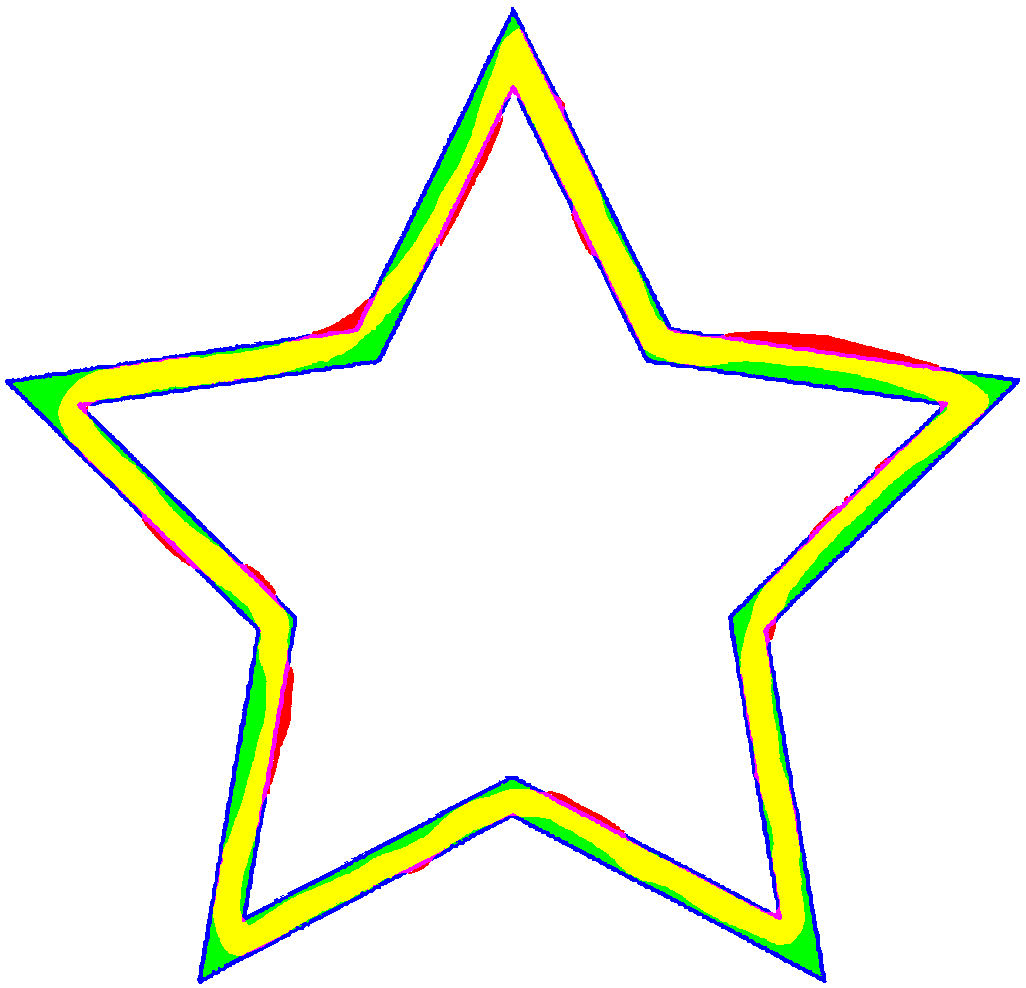

The table this chart was drawn from, first rows:
Angles, Angles_degrees, Density, Residuals, Residuals_sqrd
0.008751, 0.5014, 1.328, -0.03247, 0.06989
0.02625, 1.504, 1.235, 0.06854, 0.07749
0.04375, 2.507, 1.209, 0.06755, 0.07473
0.06126, 3.51, 1.206, 0.0614, 0.07385
0.07876, 4.513, 1.237, 0.05914, 0.07818
0.09626, 5.515, 1.331, 0.08228, 0.09229
0.1138, 6.518, 1.392, 0.1179, 0.1091
0.1313, 7.521, 1.259, 0.04932, 0.07707
0.1488, 8.524, 1.221, 0.04514, 0.07449
0.1663, 9.526, 1.205, 0.05365, 0.07284
0.1838, 10.53, 1.425, -0.03748, 0.1044
0.2013, 11.53, 1.479, -0.05004, 0.1124
0.2188, 12.53, 1.51, -0.05832, 0.1153
0.2363, 13.54, 1.451, -0.06997, 0.1119
0.2538, 14.54, 1.325, -0.08693, 0.09761
0.2713, 15.54, 1.132, -0.08033, 0.0725
0.2888, 16.55, 1.028, -0.04818, 0.05529
0.3063, 17.55, 1.033, -0.03616, 0.05516
0.3238, 18.55, 1.069, -0.03196, 0.05811
0.3413, 19.55, 1.087, -0.03203, 0.06022
0.3588, 20.56, 1.128, -0.04123, 0.06501
0.3763, 21.56, 1.149, -0.03299, 0.06496
0.3938, 22.56, 1.154, -0.02547, 0.06475
0.4113, 23.57, 1.183, -0.006445, 0.06843
0.4288, 24.57, 1.149, -0.007442, 0.06513
0.4463, 25.57, 1.143, -0.006483, 0.06314
0.4638, 26.57, 1.146, -0.004564, 0.06641
0.4813, 27.58, 1.103, -0.02989, 0.06126
0.4988, 28.58, 1.026, -0.03132, 0.05438
0.5163, 29.58, 1.021, -0.04093, 0.05365
0.5338, 30.58, 1.042, -0.04518, 0.05533
0.5513, 31.59, 1.0, -0.04439, 0.05152
0.5688, 32.59, 1.022, -0.03824, 0.05388
0.5863, 33.59, 1.104, 0.01037, 0.05976
0.6038, 34.6, 1.101, 0.05653, 0.06021
0.6213, 35.6, 1.132, 0.1151, 0.06743
0.6388, 36.6, 1.111, 0.1318, 0.07188
0.6563, 37.6, 1.13, 0.107, 0.07216
0.6738, 38.61, 1.097, 0.08724, 0.06455
0.6913, 39.61, 1.14, 0.06613, 0.06578
0.7088, 40.61, 1.184, 0.0504, 0.07072
0.7263, 41.62, 1.19, 0.05325, 0.0701
0.7438, 42.62, 1.212, 0.05141, 0.07221
0.7613, 43.62, 1.26, 0.07158, 0.08046
0.7788, 44.62, 1.3, 0.08713, 0.08997
0.7963, 45.63, 1.464, 0.155, 0.123
0.8138, 46.63, 1.559, 0.2007, 0.1506
0.8313, 47.63, 1.563, 0.2475, 0.1717
0.8488, 48.64, 1.552, 0.3031, 0.1996
0.8663, 49.64, 1.489, 0.3672, 0.232
0.8838, 50.64, 1.422, 0.3999, 0.2489
0.9013, 51.64, 1.402, 0.4486, 0.2846
0.9189, 52.65, 1.426, 0.4603, 0.2963
0.9364, 53.65, 1.402, 0.4832, 0.3159
0.9539, 54.65, 1.45, 0.5022, 0.3404
0.9714, 55.65, 1.474, 0.5172, 0.3567
0.9889, 56.66, 1.45, 0.508, 0.3477
1.006, 57.66, 1.379, 0.513, 0.3431
1.024, 58.66, 1.283, 0.5101, 0.33
1.041, 59.67, 1.243, 0.4986, 0.3131
... 299 more rows
